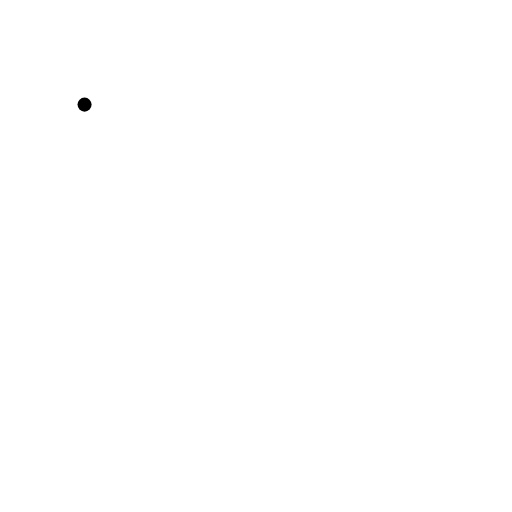
t = 0.00 s
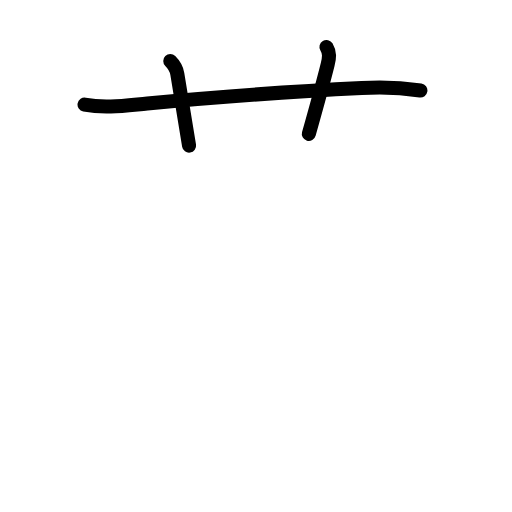
t = 2.60 s
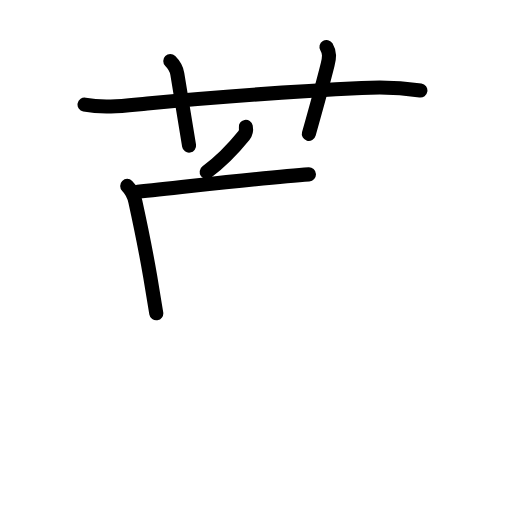
t = 5.20 s
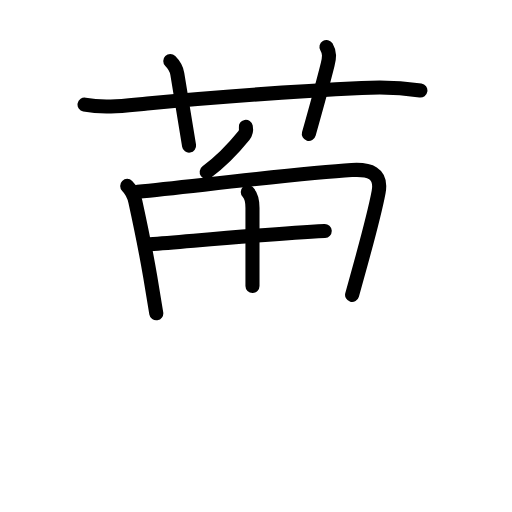
t = 7.80 s
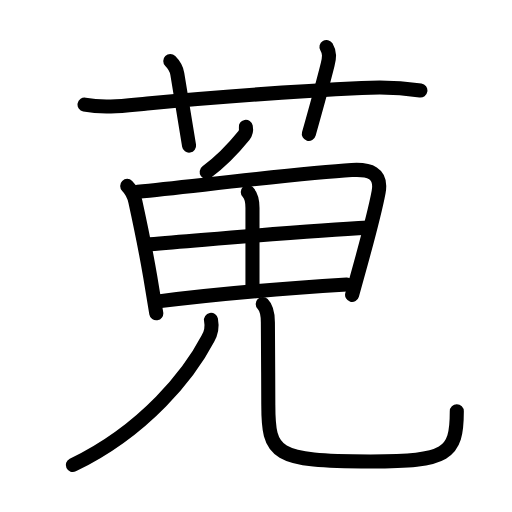
t = 10.40 s
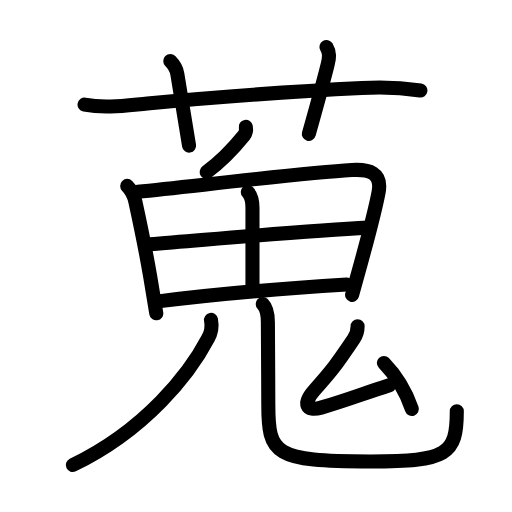
t = 13.00 s

The animated SVG that drew these frames (rendered in a browser with its animation timeline set to each time). Animation: 43 SMIL elements (animate=43); one cycle of 13.00 s.

<?xml version="1.0" encoding="UTF-8"?>
<!--
AniKanjiVG is licensed by CC-BY-SA Paul C. Sommerhoff (https://bitbucket.org/sommerhoff/anikanjivg).
AniKanjiVG uses KanjiVG which is licensed by CC-BY-SA Ulrich Apel (http://kanjivg.tagaini.net).
See also http://creativecommons.org/licenses/by-sa/3.0/
-->
<svg xmlns:kvg='http://kanjivg.tagaini.net' xmlns='http://www.w3.org/2000/svg' width='109' height='109' viewBox='0 0 109 109' style='fill:none;stroke:#000000;stroke-width:3;stroke-linecap:round;stroke-linejoin:round;' id="kvg:kanji_08490"><g id="kvg:08490" kvg:element="蒐"><g id="kvg:08490-g1" kvg:element="艹" kvg:variant="true" kvg:original="艸" kvg:position="top" kvg:radical="general"><path id="kvg:08490-s1" kvg:type="㇐" d="M18,22.27c4.44,0.85,8.79,0.17,13.36-0.25c13.89-1.27,32.65-2.64,45.65-3.27c4.19-0.28,8.35-0.1,12.49,0.52"><animate attributeName="d" begin="0.0s" dur="0.3333333333333333s" from="M18,22.27C18,22.27,18,22.27,18,22.27" to="M18,22.27c4.44,0.85,8.79,0.17,13.36-0.25" />
<animate attributeName="d" begin="0.3333333333333333s" dur="0.3333333333333333s" from="M18,22.27c4.44,0.85,8.79,0.17,13.36-0.25c0,0,0,0,0,0,0" to="M18,22.27c4.44,0.85,8.79,0.17,13.36-0.25c13.89-1.27,32.65-2.64,45.65-3.27" />
<animate attributeName="d" begin="0.6666666666666666s" dur="0.3333333333333333s" from="M18,22.27c4.44,0.85,8.79,0.17,13.36-0.25c13.89-1.27,32.65-2.64,45.65-3.27c0,0,0,0,0,0,0" to="M18,22.27c4.44,0.85,8.79,0.17,13.36-0.25c13.89-1.27,32.65-2.64,45.65-3.27c4.19-0.28,8.35-0.1,12.49,0.52" />
</path>
<path id="kvg:08490-s2" kvg:type="㇑a" d="M36.25,13c0.94,0.94,1.36,1.86,1.5,2.75c1.38,8.5,2,12.25,2.5,15.25"><animate attributeName="d" begin="1.0s" dur="0.5s" from="M36.25,13C36.25,13,36.25,13,36.25,13" to="M36.25,13c0.94,0.94,1.36,1.86,1.5,2.75" />
<animate attributeName="d" begin="1.5s" dur="0.5s" from="M36.25,13c0.94,0.94,1.36,1.86,1.5,2.75c0,0,0,0,0,0,0" to="M36.25,13c0.94,0.94,1.36,1.86,1.5,2.75c1.38,8.5,2,12.25,2.5,15.25" />
<animate attributeName="d" begin="0s" dur="1.0s" from="M-100,-100" to="M-100,-100" />
</path>
<path id="kvg:08490-s3" kvg:type="㇑a" d="M69.5,10c0.75,1.25,0.62,2.27,0.25,3.75c-1.12,4.5-2.38,9-4,14.75"><animate attributeName="d" begin="2.0s" dur="0.5s" from="M69.5,10C69.5,10,69.5,10,69.5,10" to="M69.5,10c0.75,1.25,0.62,2.27,0.25,3.75" />
<animate attributeName="d" begin="2.5s" dur="0.5s" from="M69.5,10c0.75,1.25,0.62,2.27,0.25,3.75c0,0,0,0,0,0,0" to="M69.5,10c0.75,1.25,0.62,2.27,0.25,3.75c-1.12,4.5-2.38,9-4,14.75" />
<animate attributeName="d" begin="0s" dur="2.0s" from="M-100,-100" to="M-100,-100" />
</path>
</g>
<g id="kvg:08490-g2" kvg:element="鬼" kvg:position="bottom"><g id="kvg:08490-g3" kvg:element="丿"><path id="kvg:08490-s4" kvg:type="㇒" d="M52.33,27c0.13,0.69,0.02,1.33-0.4,1.85C49.38,32,46.88,34.5,44,36.62"><animate attributeName="d" begin="3.0s" dur="0.5s" from="M52.33,27C52.33,27,52.33,27,52.33,27" to="M52.33,27c0.13,0.69,0.02,1.33-0.4,1.85" />
<animate attributeName="d" begin="3.5s" dur="0.5s" from="M52.33,27c0.13,0.69,0.02,1.33-0.4,1.85c0,0,0,0,0,0,0" to="M52.33,27c0.13,0.69,0.02,1.33-0.4,1.85C49.38,32,46.88,34.5,44,36.62" />
<animate attributeName="d" begin="0s" dur="3.0s" from="M-100,-100" to="M-100,-100" />
</path>
</g>
<g id="kvg:08490-g4" kvg:element="田"><path id="kvg:08490-s5" kvg:type="㇑" d="M27.08,39.58c0.98,0.98,1.47,2.11,1.73,3.31c1.3,5.92,2.19,10.3,3.19,16.13c0.39,2.28,0.81,4.78,1.27,7.68"><animate attributeName="d" begin="4.0s" dur="0.3333333333333333s" from="M27.08,39.58C27.08,39.58,27.08,39.58,27.08,39.58" to="M27.08,39.58c0.98,0.98,1.47,2.11,1.73,3.31" />
<animate attributeName="d" begin="4.333333333333333s" dur="0.3333333333333333s" from="M27.08,39.58c0.98,0.98,1.47,2.11,1.73,3.31c0,0,0,0,0,0,0" to="M27.08,39.58c0.98,0.98,1.47,2.11,1.73,3.31c1.3,5.92,2.19,10.3,3.19,16.13" />
<animate attributeName="d" begin="4.666666666666667s" dur="0.3333333333333333s" from="M27.08,39.58c0.98,0.98,1.47,2.11,1.73,3.31c1.3,5.92,2.19,10.3,3.19,16.13c0,0,0,0,0,0,0" to="M27.08,39.58c0.98,0.98,1.47,2.11,1.73,3.31c1.3,5.92,2.19,10.3,3.19,16.13c0.39,2.28,0.81,4.78,1.27,7.68" />
<animate attributeName="d" begin="0s" dur="4.0s" from="M-100,-100" to="M-100,-100" />
</path>
<path id="kvg:08490-s6" kvg:type="㇕a" d="M29.32,40.82c13.47-1.38,35.22-3.97,45.56-4.62c3.68-0.23,6.49,0.54,5.72,4.7c-0.72,3.88-2.04,8.82-3.77,15.12c-0.58,2.09-1.2,4.34-1.87,6.75"><animate attributeName="d" begin="5.0s" dur="0.25s" from="M29.32,40.82C29.32,40.82,29.32,40.82,29.32,40.82" to="M29.32,40.82c13.47-1.38,35.22-3.97,45.56-4.62" />
<animate attributeName="d" begin="5.25s" dur="0.25s" from="M29.32,40.82c13.47-1.38,35.22-3.97,45.56-4.62c0,0,0,0,0,0,0" to="M29.32,40.82c13.47-1.38,35.22-3.97,45.56-4.62c3.68-0.23,6.49,0.54,5.72,4.7" />
<animate attributeName="d" begin="5.5s" dur="0.25s" from="M29.32,40.82c13.47-1.38,35.22-3.97,45.56-4.62c3.68-0.23,6.49,0.54,5.72,4.7c0,0,0,0,0,0,0" to="M29.32,40.82c13.47-1.38,35.22-3.97,45.56-4.62c3.68-0.23,6.49,0.54,5.72,4.7c-0.72,3.88-2.04,8.82-3.77,15.12" />
<animate attributeName="d" begin="5.75s" dur="0.25s" from="M29.32,40.82c13.47-1.38,35.22-3.97,45.56-4.62c3.68-0.23,6.49,0.54,5.72,4.7c-0.72,3.88-2.04,8.82-3.77,15.12c0,0,0,0,0,0,0" to="M29.32,40.82c13.47-1.38,35.22-3.97,45.56-4.62c3.68-0.23,6.49,0.54,5.72,4.7c-0.72,3.88-2.04,8.82-3.77,15.12c-0.58,2.09-1.2,4.34-1.87,6.75" />
<animate attributeName="d" begin="0s" dur="5.0s" from="M-100,-100" to="M-100,-100" />
</path>
<path id="kvg:08490-s7" kvg:type="㇑a" d="M52.75,40.88c0.9,0.9,1,2,1,3.38c0,2.12,0,13.94,0,16.62"><animate attributeName="d" begin="6.0s" dur="0.5s" from="M52.75,40.88C52.75,40.88,52.75,40.88,52.75,40.88" to="M52.75,40.88c0.9,0.9,1,2,1,3.38" />
<animate attributeName="d" begin="6.5s" dur="0.5s" from="M52.75,40.88c0.9,0.9,1,2,1,3.38c0,0,0,0,0,0,0" to="M52.75,40.88c0.9,0.9,1,2,1,3.38c0,2.12,0,13.94,0,16.62" />
<animate attributeName="d" begin="0s" dur="6.0s" from="M-100,-100" to="M-100,-100" />
</path>
<path id="kvg:08490-s8" kvg:type="㇐a" d="M31.89,52.01c14.11-1.13,32.99-2.88,46.55-3.55"><animate attributeName="d" begin="7.0s" dur="1.0s" from="M31.89,52.01C31.89,52.01,31.89,52.01,31.89,52.01" to="M31.89,52.01c14.11-1.13,32.99-2.88,46.55-3.55" />
<animate attributeName="d" begin="0s" dur="7.0s" from="M-100,-100" to="M-100,-100" />
</path>
<path id="kvg:08490-s9" kvg:type="㇐a" d="M33.7,64.16c13.85-1.75,24.92-2.66,40.14-3.59"><animate attributeName="d" begin="8.0s" dur="1.0s" from="M33.7,64.16C33.7,64.16,33.7,64.16,33.7,64.16" to="M33.7,64.16c13.85-1.75,24.92-2.66,40.14-3.59" />
<animate attributeName="d" begin="0s" dur="8.0s" from="M-100,-100" to="M-100,-100" />
</path>
</g>
<g id="kvg:08490-g5" kvg:element="儿"><g id="kvg:08490-g6" kvg:element="八" kvg:variant="true"><g id="kvg:08490-g7" kvg:element="丿" kvg:position="left"><path id="kvg:08490-s10" kvg:type="㇒" d="M44.92,68.1c0.28,1.48,0.05,2.82-0.68,4.02C40.41,79.44,31.04,91.51,15.5,99"><animate attributeName="d" begin="9.0s" dur="0.5s" from="M44.92,68.1C44.92,68.1,44.92,68.1,44.92,68.1" to="M44.92,68.1c0.28,1.48,0.05,2.82-0.68,4.02" />
<animate attributeName="d" begin="9.5s" dur="0.5s" from="M44.92,68.1c0.28,1.48,0.05,2.82-0.68,4.02c0,0,0,0,0,0,0" to="M44.92,68.1c0.28,1.48,0.05,2.82-0.68,4.02C40.41,79.44,31.04,91.51,15.5,99" />
<animate attributeName="d" begin="0s" dur="9.0s" from="M-100,-100" to="M-100,-100" />
</path>
</g>
<g id="kvg:08490-g8" kvg:position="right"><path id="kvg:08490-s11" kvg:type="㇟" d="M55.93,64.74c0.85,0.85,1.1,2.4,1.1,3.93c0,4.21,0.09,11.83,0.09,17.46c0,10.56,1.21,12.12,21.76,12.12c16.33,0,18.37-1.46,18.37-10.68"><animate attributeName="d" begin="10.0s" dur="0.25s" from="M55.93,64.74C55.93,64.74,55.93,64.74,55.93,64.74" to="M55.93,64.74c0.85,0.85,1.1,2.4,1.1,3.93" />
<animate attributeName="d" begin="10.25s" dur="0.25s" from="M55.93,64.74c0.85,0.85,1.1,2.4,1.1,3.93c0,0,0,0,0,0,0" to="M55.93,64.74c0.85,0.85,1.1,2.4,1.1,3.93c0,4.21,0.09,11.83,0.09,17.46" />
<animate attributeName="d" begin="10.5s" dur="0.25s" from="M55.93,64.74c0.85,0.85,1.1,2.4,1.1,3.93c0,4.21,0.09,11.83,0.09,17.46c0,0,0,0,0,0,0" to="M55.93,64.74c0.85,0.85,1.1,2.4,1.1,3.93c0,4.21,0.09,11.83,0.09,17.46c0,10.56,1.21,12.12,21.76,12.12" />
<animate attributeName="d" begin="10.75s" dur="0.25s" from="M55.93,64.74c0.85,0.85,1.1,2.4,1.1,3.93c0,4.21,0.09,11.83,0.09,17.46c0,10.56,1.21,12.12,21.76,12.12c0,0,0,0,0,0,0" to="M55.93,64.74c0.85,0.85,1.1,2.4,1.1,3.93c0,4.21,0.09,11.83,0.09,17.46c0,10.56,1.21,12.12,21.76,12.12c16.33,0,18.37-1.46,18.37-10.68" />
<animate attributeName="d" begin="0s" dur="10.0s" from="M-100,-100" to="M-100,-100" />
</path>
</g>
</g>
</g>
<g id="kvg:08490-g9" kvg:element="厶"><path id="kvg:08490-s12" kvg:type="㇜" d="M76.13,69.46c0,1.04-0.31,1.96-0.84,2.73C72,77,71.25,78.25,66.94,83.05c-2.56,2.86-1.78,4.67,1.41,3.73c5.84-1.73,8.86-2.96,14.53-4.78"><animate attributeName="d" begin="11.0s" dur="0.25s" from="M76.13,69.46C76.13,69.46,76.13,69.46,76.13,69.46" to="M76.13,69.46c0,1.04-0.31,1.96-0.84,2.73" />
<animate attributeName="d" begin="11.25s" dur="0.25s" from="M76.13,69.46c0,1.04-0.31,1.96-0.84,2.73c0,0,0,0,0,0,0" to="M76.13,69.46c0,1.04-0.31,1.96-0.84,2.73C72,77,71.25,78.25,66.94,83.05" />
<animate attributeName="d" begin="11.5s" dur="0.25s" from="M76.13,69.46c0,1.04-0.31,1.96-0.84,2.73C72,77,71.25,78.25,66.94,83.05c0,0,0,0,0,0,0" to="M76.13,69.46c0,1.04-0.31,1.96-0.84,2.73C72,77,71.25,78.25,66.94,83.05c-2.56,2.86-1.78,4.67,1.41,3.73" />
<animate attributeName="d" begin="11.75s" dur="0.25s" from="M76.13,69.46c0,1.04-0.31,1.96-0.84,2.73C72,77,71.25,78.25,66.94,83.05c-2.56,2.86-1.78,4.67,1.41,3.73c0,0,0,0,0,0,0" to="M76.13,69.46c0,1.04-0.31,1.96-0.84,2.73C72,77,71.25,78.25,66.94,83.05c-2.56,2.86-1.78,4.67,1.41,3.73c5.84-1.73,8.86-2.96,14.53-4.78" />
<animate attributeName="d" begin="0s" dur="11.0s" from="M-100,-100" to="M-100,-100" />
</path>
<path id="kvg:08490-s13" kvg:type="㇔" d="M81.72,77.27c2.53,2.6,4.65,5.98,5.96,9.8"><animate attributeName="d" begin="12.0s" dur="1.0s" from="M81.72,77.27C81.72,77.27,81.72,77.27,81.72,77.27" to="M81.72,77.27c2.53,2.6,4.65,5.98,5.96,9.8" />
<animate attributeName="d" begin="0s" dur="12.0s" from="M-100,-100" to="M-100,-100" />
</path>
</g>
</g>
</g>
</svg>
